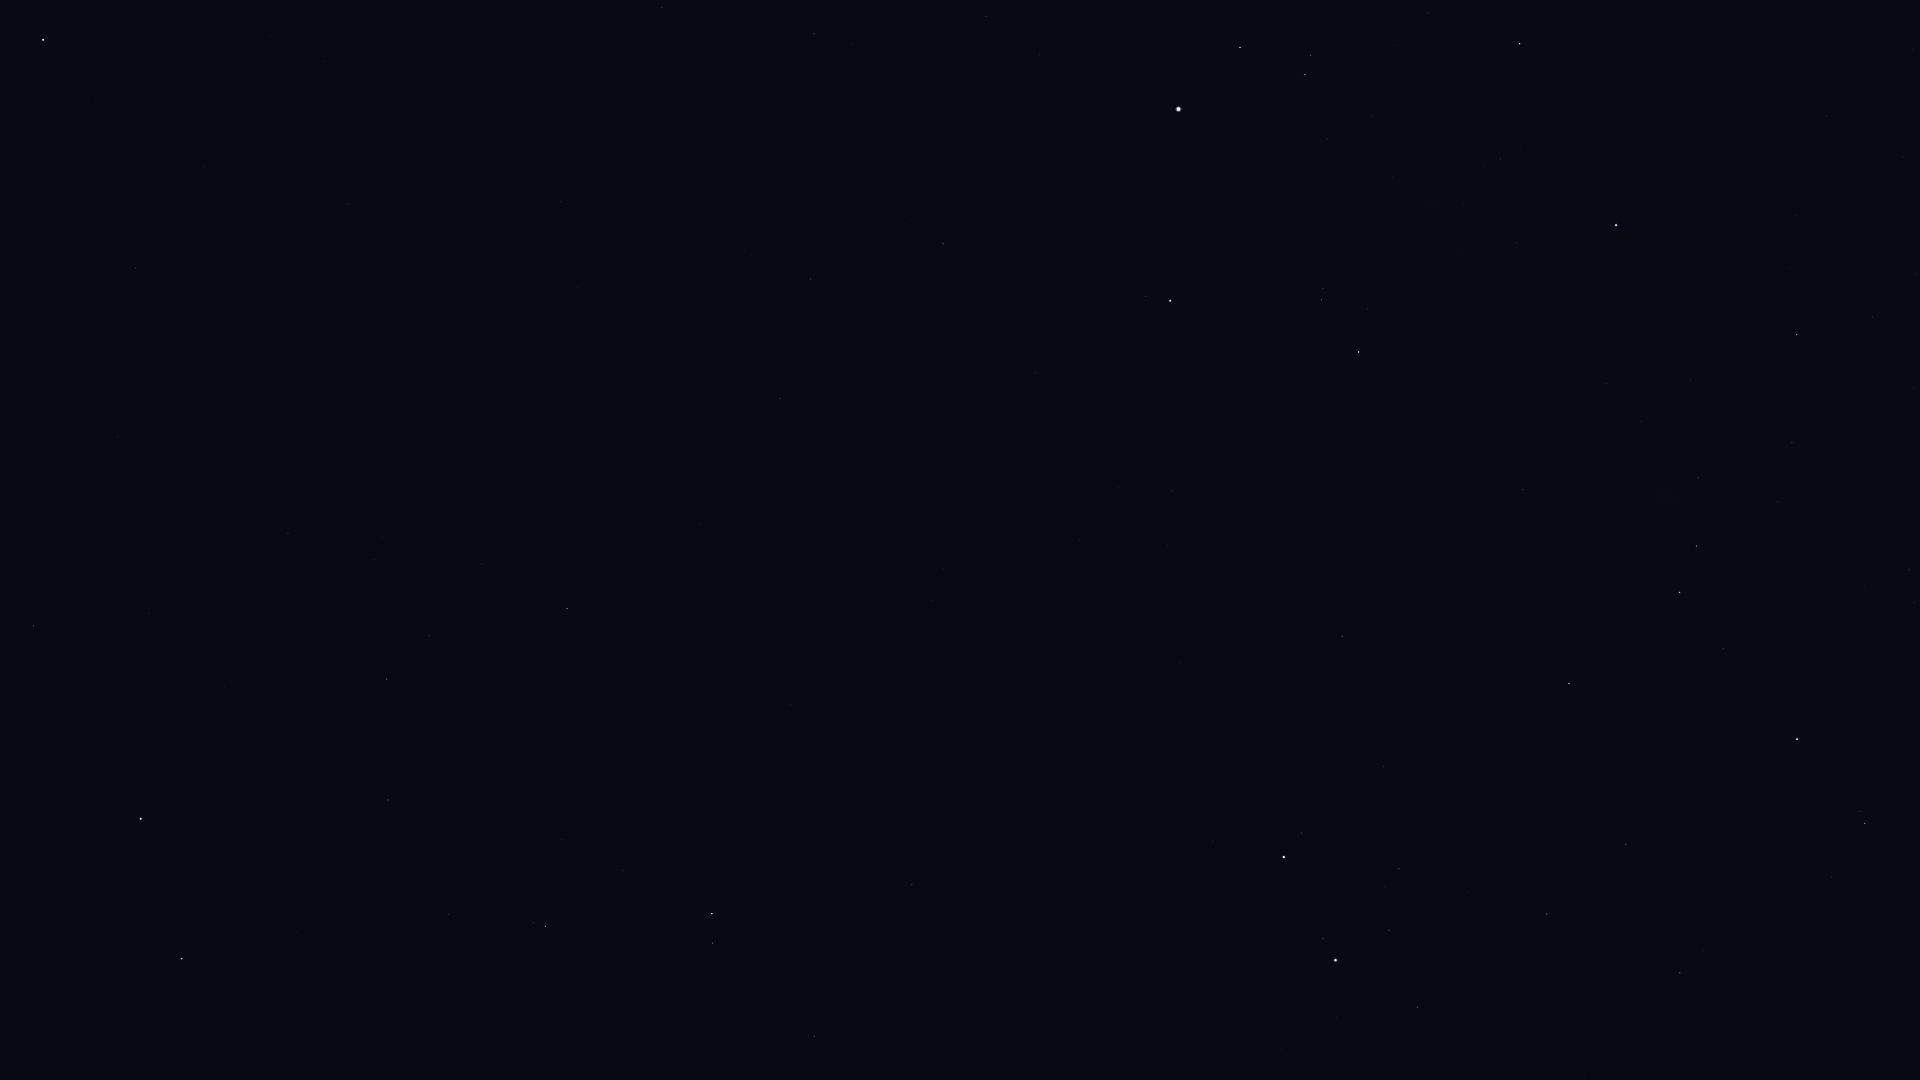

Source data for this figure (header and first rows):
Star_ID, Name, X, Y
22783, HIP 22783, 662, 7
23015, Hassaleh, 1520, 44
23416, Almaaz, 1240, 47
23453, Saclateni, 1311, 55
23767, Haedus, 1305, 74
24003, Mago, 576, 46
24608, Capella, 1179, 109
25110, HIP 25110, 323, 61
25428, Elnath, 1616, 225
26451, Tianguan, 1797, 334
27913, HIP 27913, 1792, 443
28360, Menkalinan, 1170, 301
28380, Mahasim, 1359, 352
28716, HIP 28716, 1778, 501
28734, HIP 28734, 1698, 477
29038, HIP 29038, 1909, 570
29426, HIP 29426, 1914, 602
29434, HIP 29434, 1864, 585
29655, HIP 29655, 1696, 546
30060, HIP 30060, 810, 279
30343, HIP 30343, 1680, 592
30665, HIP 30665, 1908, 705
30860, Lucilinburhuc, 1272, 476
30883, HIP 30883, 1723, 649
31681, HIP 31681, 1797, 739
32246, HIP 32246, 1569, 683
32362, HIP 32362, 1865, 823
32916, Nervia, 1187, 559
33018, HIP 33018, 1342, 636
33449, HIP 33449, 780, 398
34088, HIP 34088, 1626, 844
34693, HIP 34693, 1383, 766
35350, HIP 35350, 1680, 973
35550, HIP 35550, 1547, 914
36046, HIP 36046, 1399, 868
36145, HIP 36145, 932, 601
36850, Castor, 1284, 857
36962, HIP 36962, 1389, 930
37740, HIP 37740, 1417, 1007
37826, Pollux, 1336, 960
40687, Násti, 578, 569
41075, Alsciaukat, 912, 885
41704, Muscida, 567, 609
44127, Talitha, 712, 914
44248, HIP 44248, 814, 1036
44471, Alkaphrah, 713, 943
46471, Intercrus, 651, 1044
53910, Merak, 182, 959
54061, Dubhe, 141, 819
56211, Giausar, 33, 626
